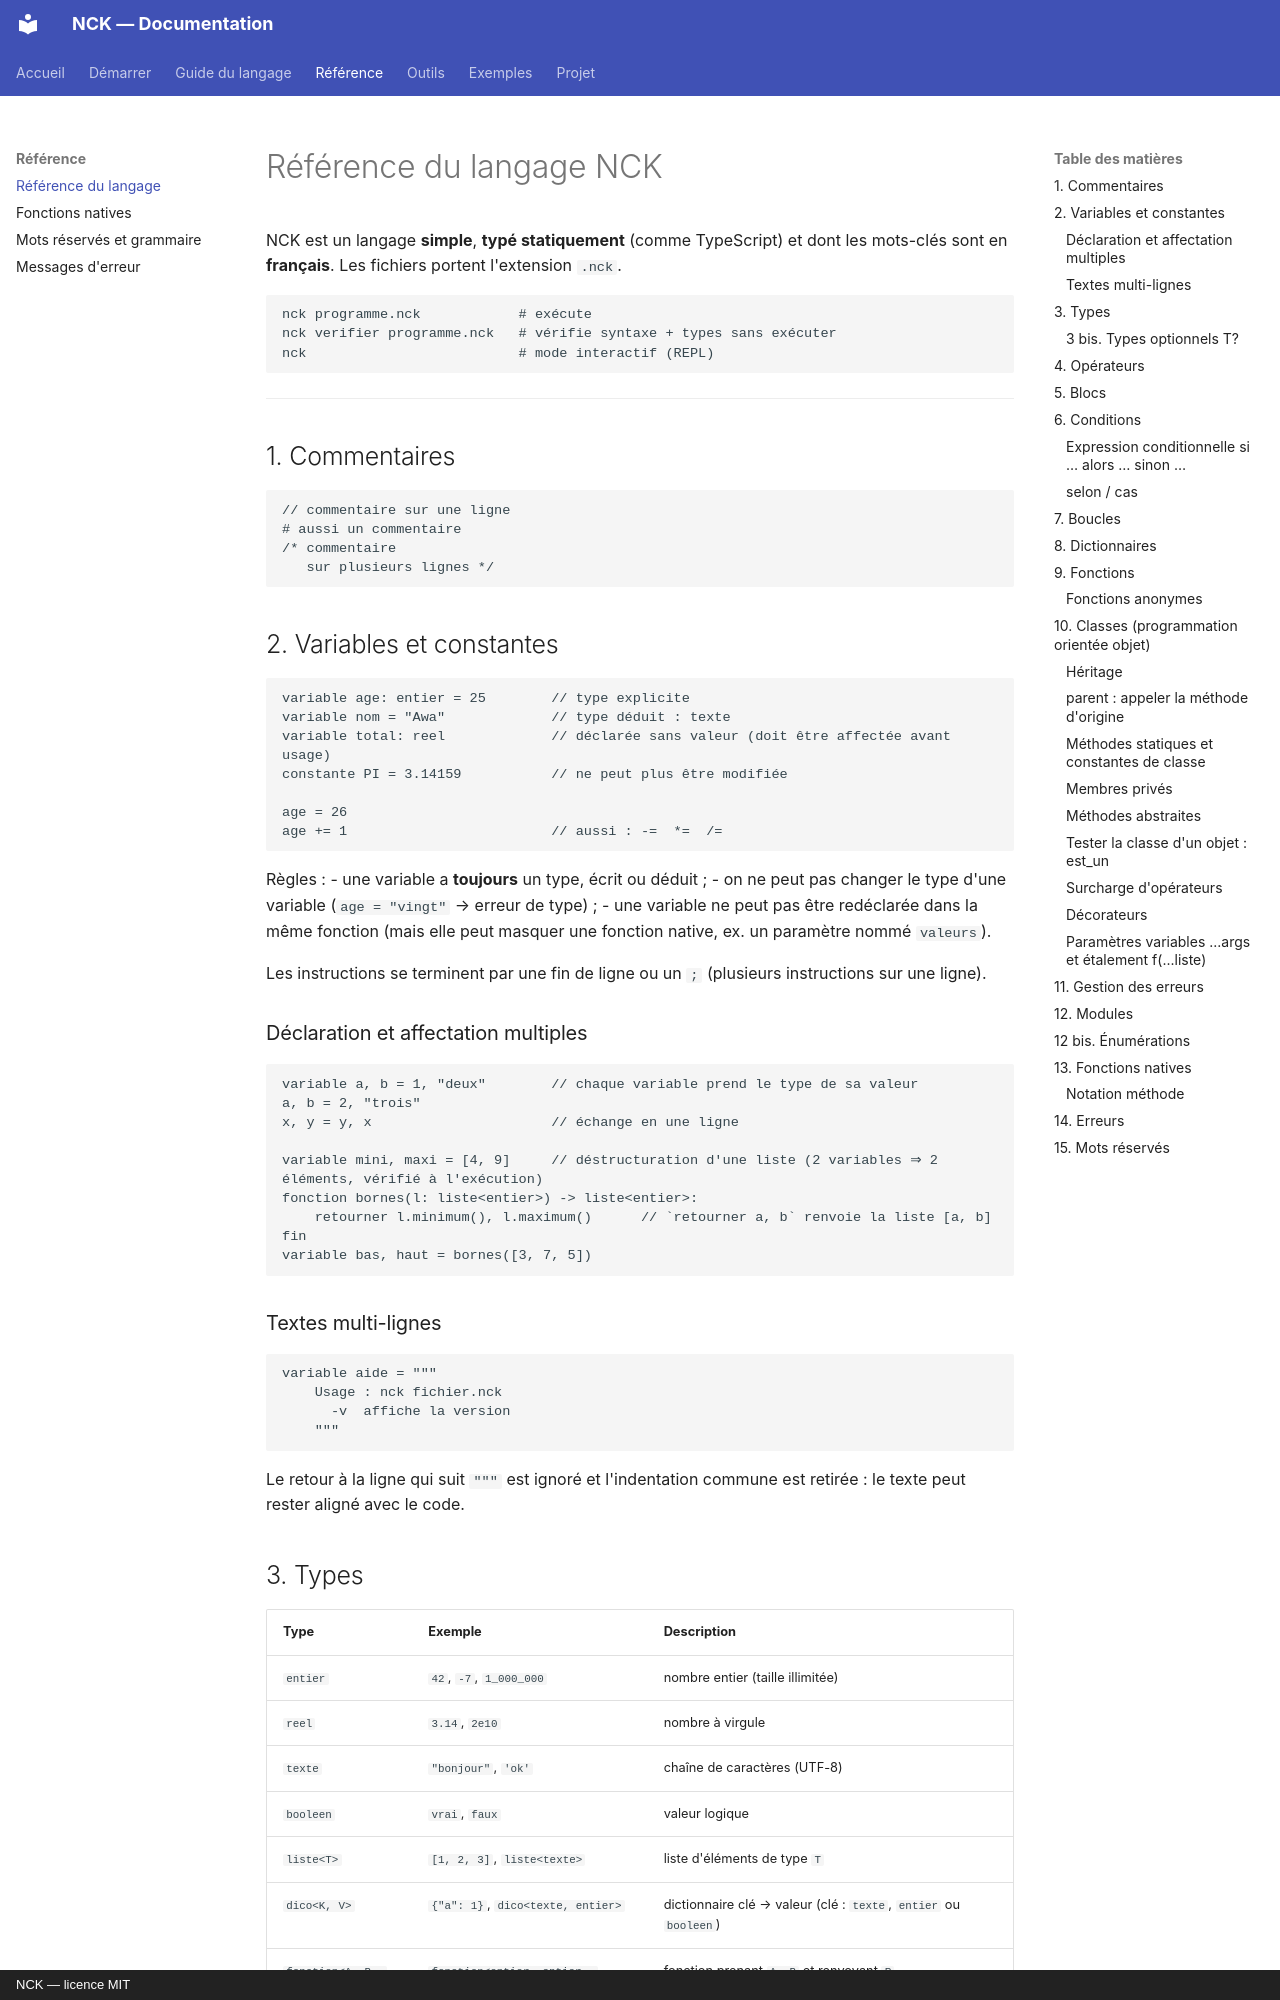

repository: NockiProgramTECH/nck · page: LANGAGE/index.html · generator: mkdocs · copyright: NCK — licence MIT

# Référence du langage NCK

NCK est un langage **simple**, **typé statiquement** (comme TypeScript) et dont les mots-clés sont
en **français**. Les fichiers portent l'extension `.nck`.

```nck
nck programme.nck            # exécute
nck verifier programme.nck   # vérifie syntaxe + types sans exécuter
nck                          # mode interactif (REPL)
```

---

## 1. Commentaires

```nck
// commentaire sur une ligne
# aussi un commentaire
/* commentaire
   sur plusieurs lignes */
```

## 2. Variables et constantes

```nck
variable age: entier = 25        // type explicite
variable nom = "Awa"             // type déduit : texte
variable total: reel             // déclarée sans valeur (doit être affectée avant usage)
constante PI = 3.14159           // ne peut plus être modifiée

age = 26
age += 1                         // aussi : -=  *=  /=
```

Règles :
- une variable a **toujours** un type, écrit ou déduit ;
- on ne peut pas changer le type d'une variable (`age = "vingt"` → erreur de type) ;
- une variable ne peut pas être redéclarée dans la même fonction (mais elle peut masquer une fonction native, ex. un paramètre nommé `valeurs`).

Les instructions se terminent par une fin de ligne ou un `;` (plusieurs instructions sur une ligne).

### Déclaration et affectation multiples

```nck
variable a, b = 1, "deux"        // chaque variable prend le type de sa valeur
a, b = 2, "trois"
x, y = y, x                      // échange en une ligne

variable mini, maxi = [4, 9]     // déstructuration d'une liste (2 variables ⇒ 2 éléments, vérifié à l'exécution)
fonction bornes(l: liste<entier>) -> liste<entier>:
    retourner l.minimum(), l.maximum()      // `retourner a, b` renvoie la liste [a, b]
fin
variable bas, haut = bornes([3, 7, 5])
```

### Textes multi-lignes

```nck
variable aide = """
    Usage : nck fichier.nck
      -v  affiche la version
    """
```
Le retour à la ligne qui suit `"""` est ignoré et l'indentation commune est retirée : le texte peut rester aligné avec le code.
